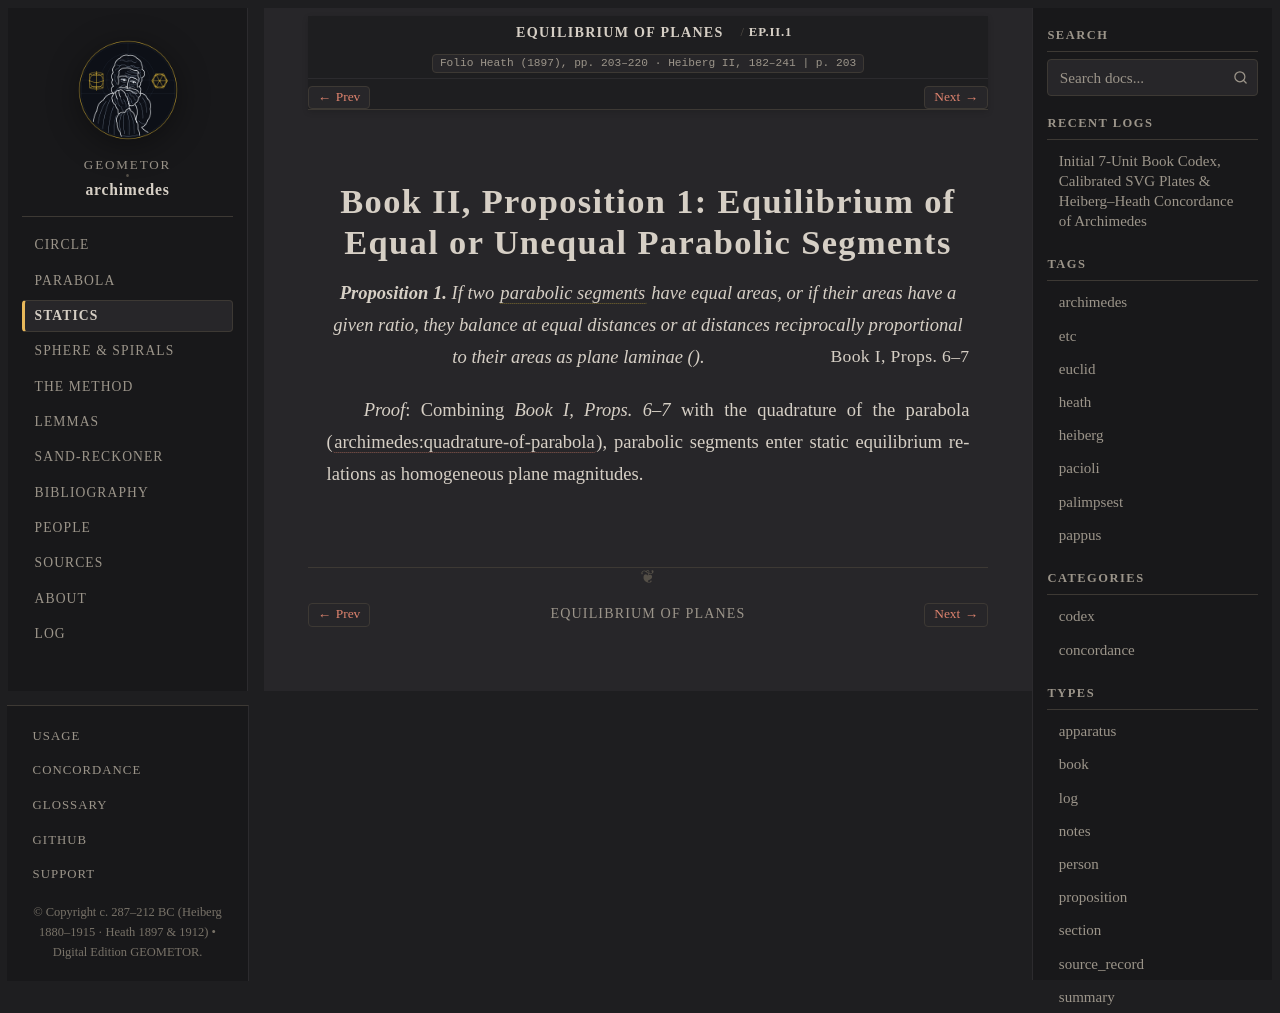

repository: geometor/archimedes · page: equilibrium_of_planes/book_02_prop_01.html · generator: sphinx

:canonical_id: EP.II.1
:order: 17
:type: proposition

Book II, Proposition 1: Equilibrium of Equal or Unequal Parabolic Segments
==========================================================================

.. folio:: Heath (1897), pp. 203–220 · Heiberg II, 182–241
   :page: 203

.. enunciation::

   **Proposition 1.** If two :term:`parabolic segments <tmema-paraboles>` have equal areas, or if their areas have a given ratio, they balance at equal distances or at distances reciprocally proportional to their areas as plane laminae (:just:`Book I, Props. 6–7`).

*Proof*: Combining *Book I, Props. 6–7* with the quadrature of the parabola (:cite:`archimedes:quadrature-of-parabola`), parabolic segments enter static equilibrium relations as homogeneous plane magnitudes.

.. qed::
